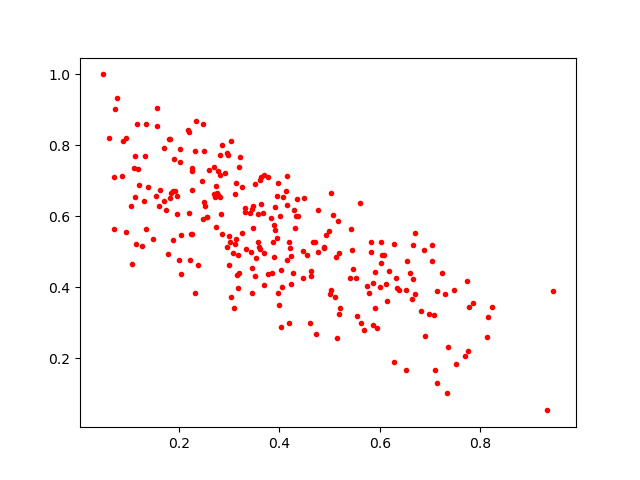

Data behind this chart, as committed beside it:
0.51321, 0.48618424
0.7039, 0.4725
0.6089, 0.4902
0.3146, 0.434
0.4701, 0.5266
0.4266, 0.4401
0.7142, 0.388
0.2245, 0.5499
0.3452, 0.4544
0.498, 0.5575
0.4771, 0.6179
0.3972, 0.694
0.4372, 0.6016
0.5814, 0.5279
0.1568, 0.8531
0.3836, 0.5953
0.3642, 0.7103
0.1888, 0.672
0.378, 0.7117
0.2728, 0.57
0.08722, 0.7126
0.51, 0.3731
0.1261, 0.5161
0.2048, 0.4369
0.3993, 0.3484
0.1377, 0.6839
0.2767, 0.7267
0.4548, 0.4913
0.5006, 0.3798
0.4475, 0.4254
0.517, 0.5861
0.3893, 0.5743
0.179, 0.4947
0.2033, 0.5476
0.4486, 0.6515
0.2503, 0.6389
0.7104, 0.1651
0.2857, 0.5488
0.3519, 0.6897
0.7239, 0.4403
0.2815, 0.7732
0.1072, 0.4658
0.2199, 0.8382
0.3971, 0.3831
0.296, 0.5136
0.5185, 0.3245
0.09517, 0.5569
0.3328, 0.5067
0.2471, 0.8592
0.2826, 0.6548
0.06034, 0.8217
0.4892, 0.5106
0.1916, 0.6717
0.3879, 0.5263
0.2989, 0.4629
0.6171, 0.4465
0.6011, 0.469
0.5144, 0.2555
0.3915, 0.5607
0.07625, 0.9348
0.3128, 0.6943
... 199 more rows
